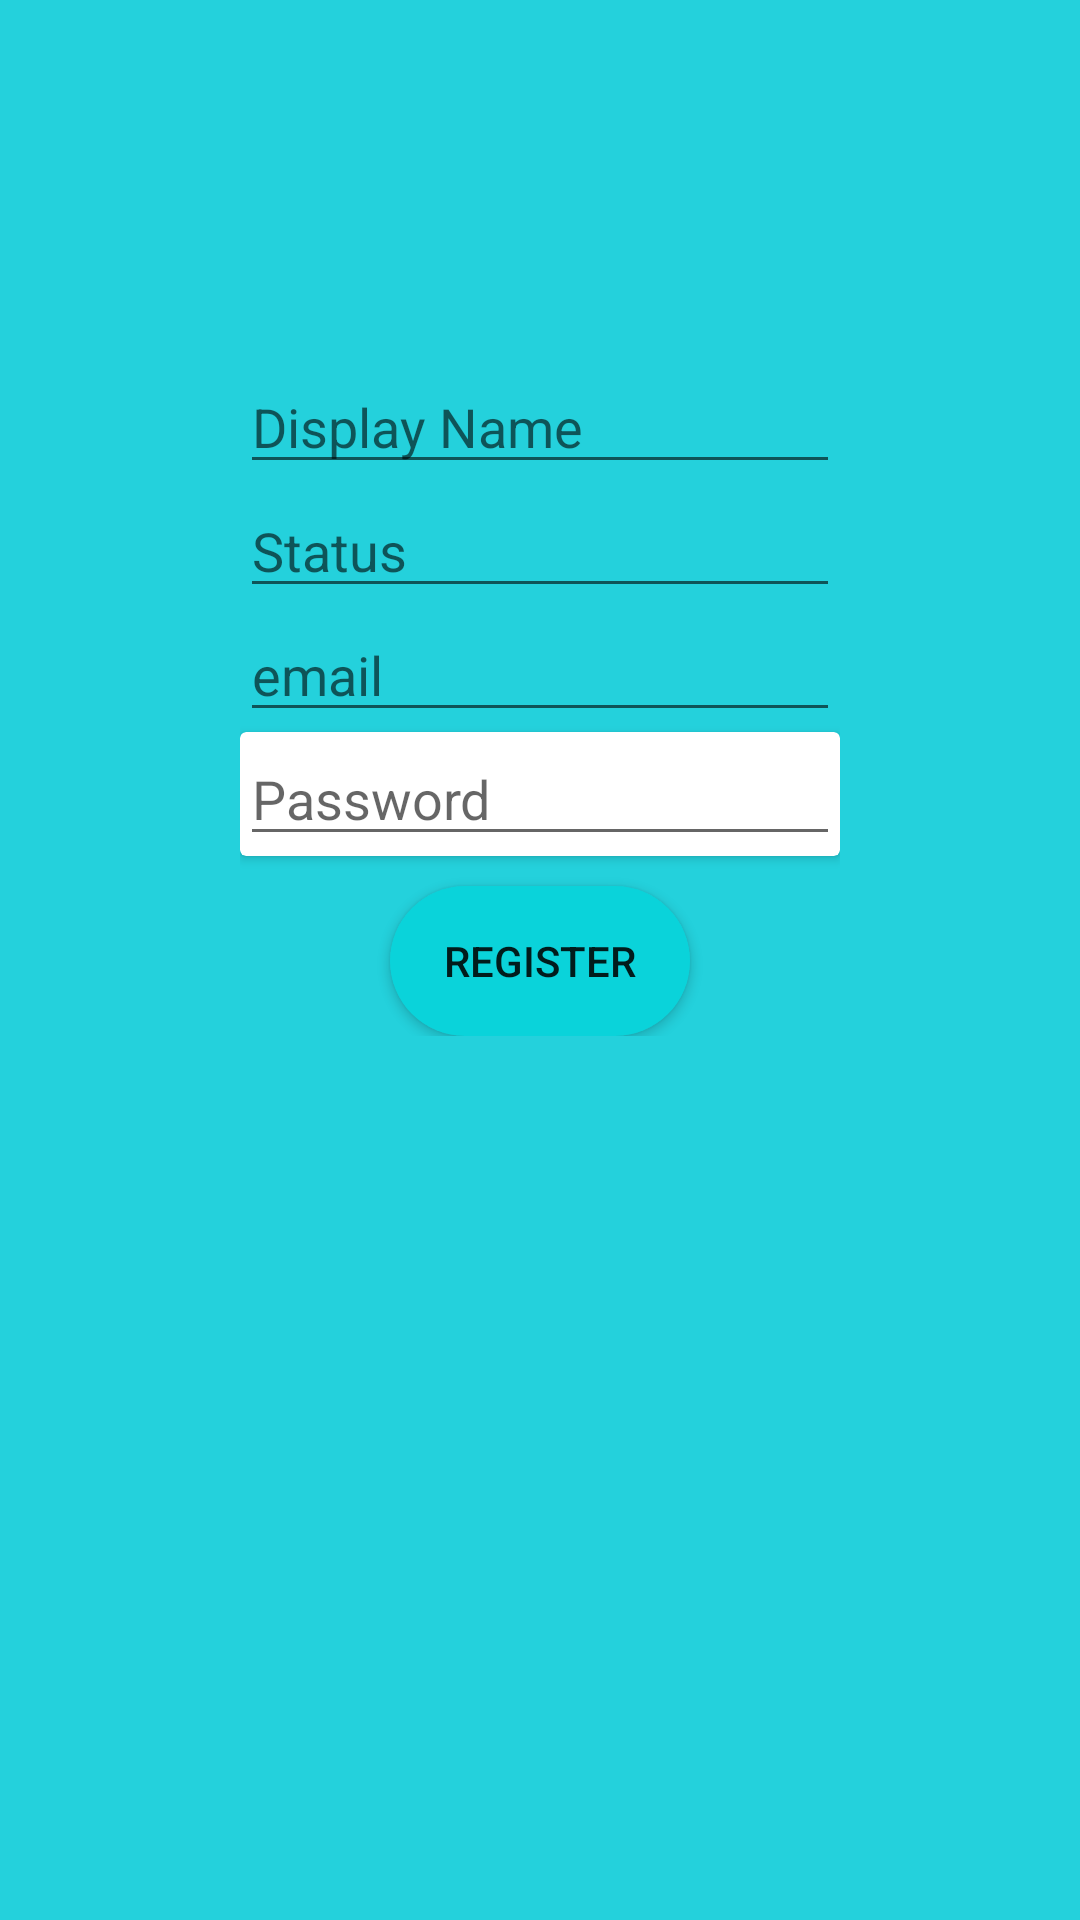

Reconstruct the res/layout file that produces this screen, plus the resources it refers to.
<!-- AndroidManifest.xml: application theme Theme.Skripsi -->
<!-- res/layout/activity_regist_u_i.xml -->
<?xml version="1.0" encoding="utf-8"?>
<RelativeLayout xmlns:android="http://schemas.android.com/apk/res/android"
    xmlns:app="http://schemas.android.com/apk/res-auto"
    xmlns:tools="http://schemas.android.com/tools"
    android:layout_width="match_parent"
    android:layout_height="match_parent"
    android:orientation="vertical"
    android:scrollbarAlwaysDrawVerticalTrack="true"
    android:background="#24D1DC"
    tools:context=".RegistUI.RegistUI">

    <RelativeLayout
        android:layout_width="match_parent"
        android:layout_height="wrap_content"
        android:layout_marginLeft="30dp"
        android:layout_marginTop="70dp"
        android:layout_marginRight="30dp"
        android:background="@drawable/rounded_theme"
        android:elevation="4dp"
        android:orientation="vertical"
        android:padding="50dp"
        android:id="@+id/relativeUI">

        <LinearLayout
            android:layout_width="match_parent"
            android:layout_height="wrap_content"
            android:orientation="vertical">

            <EditText
                android:id="@+id/displayName"
                android:layout_width="match_parent"
                android:layout_height="wrap_content"
                android:hint="Display Name"/>

            <EditText
                android:id="@+id/status"
                android:layout_width="match_parent"
                android:layout_height="wrap_content"
                android:hint="Status"/>


                <EditText
                    android:id="@+id/email"
                    android:layout_width="match_parent"
                    android:layout_height="wrap_content"
                    android:ems="10"
                    android:hint="@string/email"
                    android:inputType="textPersonName" />


            <androidx.cardview.widget.CardView
                android:layout_width="match_parent"
                android:layout_height="wrap_content"
                android:layout_gravity="center"
                android:orientation="vertical"
                android:paddingTop="30dp"
                android:textAlignment="center">

                <EditText
                    android:id="@+id/Password"
                    android:layout_width="match_parent"
                    android:layout_height="wrap_content"
                    android:ems="10"
                    android:hint="@string/passwords"
                    android:inputType="textPassword" />

            </androidx.cardview.widget.CardView>

            <Button
                android:id="@+id/Register_session"
                android:layout_marginTop="10dp"
                android:layout_width="wrap_content"
                android:layout_height="wrap_content"
                android:layout_centerInParent="true"
                android:layout_gravity="center_horizontal"
                android:text="@string/Registers"
                android:background="@drawable/rounded_button"/>

        </LinearLayout>

    </RelativeLayout>


</RelativeLayout>
<!-- resources referenced by this layout -->
<resources>
  <!-- drawable rounded_button (drawable) -->
  <?xml version="1.0" encoding="utf-8"?>
  <layer-list xmlns:android="http://schemas.android.com/apk/res/android">
      <item>
          <shape android:shape="rectangle">
              
              <solid android:color="#0AD3DA"/>
              <corners android:radius="50dp"/>
              <size android:width="100dp" android:height="50dp"/>
              <padding android:left="15dp"
                  android:right="15dp"
                  android:top="15dp"
                  android:bottom="15dp"/>
          </shape>
      </item>
  </layer-list>
  <string name="Registers">Register</string>
  <string name="email">email</string>
  <string name="passwords">Password</string>
  <style name="Theme.Skripsi" parent="Theme.MaterialComponents.DayNight.DarkActionBar">
          
          <item name="colorPrimary">@color/teal_100</item>
          <item name="colorPrimaryVariant">@color/purple_700</item>
          <item name="colorOnPrimary">@color/white</item>
          
          <item name="colorSecondary">@color/teal_200</item>
          <item name="colorSecondaryVariant">@color/teal_700</item>
          <item name="colorOnSecondary">@color/black</item>
          
          <item name="android:statusBarColor" tools:targetApi="l">?attr/colorPrimaryVariant</item>
          
      </style>
  <color name="teal_100">#19939b</color>
  <color name="purple_700">#FF3700B3</color>
  <color name="white">#FFFFFFFF</color>
  <color name="teal_200">#FF03DAC5</color>
  <color name="teal_700">#FF018786</color>
  <color name="black">#FF000000</color>
</resources>
